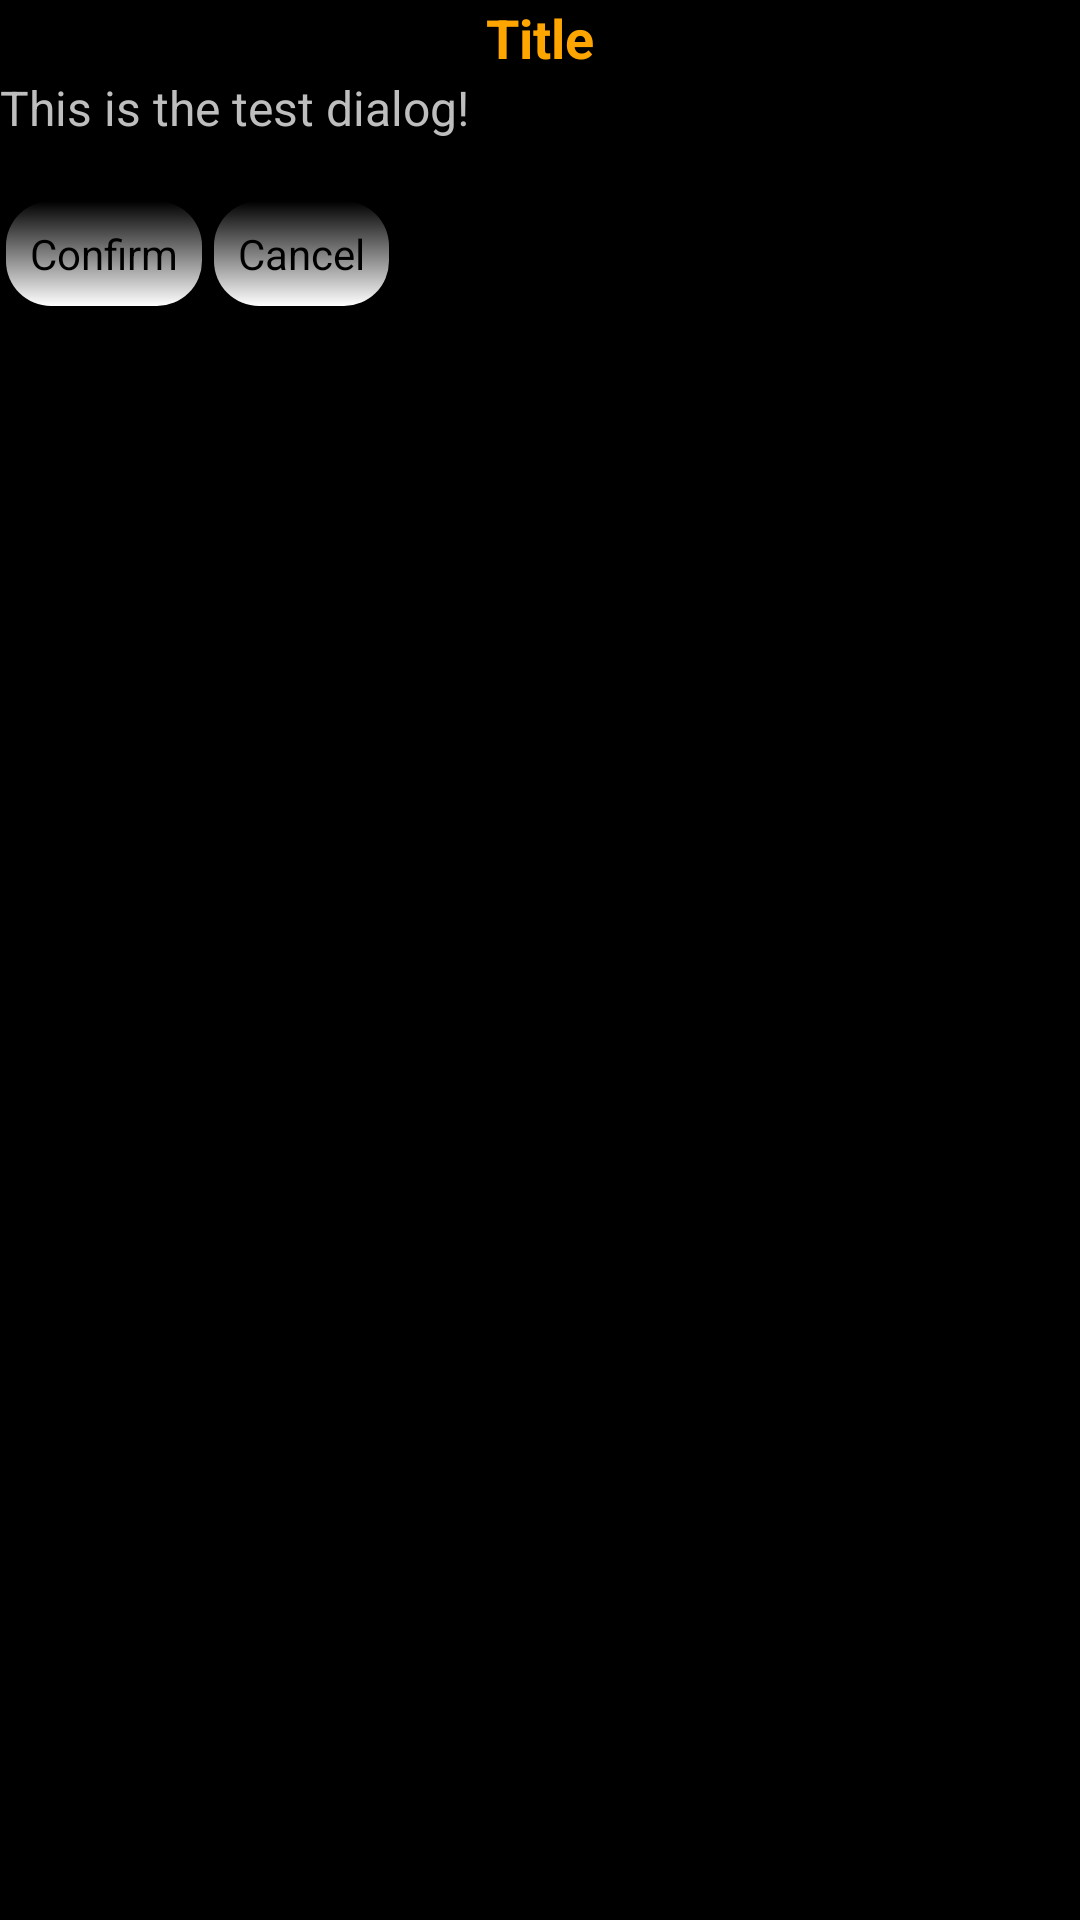

This screen was rendered from an Android layout file. Write that file and the resources it references.
<!-- AndroidManifest.xml: application theme android:Theme.Black.NoTitleBar.Fullscreen -->
<!-- res/layout/dialog_normal_layout.xml -->
<?xml version="1.0" encoding="UTF-8"?>
<LinearLayout xmlns:android="http://schemas.android.com/apk/res/android"
    android:id="@+id/content"
    android:layout_width="match_parent"
    android:layout_height="wrap_content"
    android:background="#000000"
    android:orientation="vertical" >

    <TextView
        android:id="@+id/title"
        android:layout_width="match_parent"
        android:layout_height="25dp"
        android:layout_gravity="center"
        android:gravity="center"
        android:text="Title"
        android:textColor="#FFA500"
        android:textSize="18sp"
        android:textStyle="bold" />

    

    <TextView
        android:id="@+id/message"
        android:layout_width="match_parent"
        android:layout_height="40dp"
        android:layout_gravity="center"
        android:text="This is the test dialog!"
        android:textSize="16sp" />

    <LinearLayout
        android:layout_width="match_parent"
        android:layout_height="50dp"
        android:orientation="horizontal" >

        <Button
            android:id="@+id/positiveButton"
            android:layout_width="wrap_content"
            android:layout_height="wrap_content"
            android:layout_alignParentLeft="true"
            android:layout_alignParentStart="true"
            android:background="@drawable/button_style"
            android:text="Confirm" />

        <Button
            android:id="@+id/negativeButton"
            android:layout_width="wrap_content"
            android:layout_height="wrap_content"
            android:layout_alignParentRight="true"
            android:background="@drawable/button_style"
            android:text="Cancel" />
    </LinearLayout>

</LinearLayout>
<!-- resources referenced by this layout -->
<resources>
  <!-- drawable button_style (drawable-hdpi) -->
  <?xml version="1.0" encoding="utf-8"?>
  <selector xmlns:android="http://schemas.android.com/apk/res/android">
  
      <item android:state_pressed="true"><shape>
              <gradient android:angle="0" android:endColor="#C0C0C0" android:startColor="#FFFF00" />
  
              <stroke android:width="4dip" android:color="#b0000000" />
  
              <corners android:radius="15dp" />
  
              <padding android:bottom="10dp" android:left="10dp" android:right="10dp" android:top="10dp" />
          </shape></item>
      <item android:state_focused="true"><shape>
              <gradient android:angle="270" android:endColor="#00000000" android:startColor="#FFFFFFFF" />
  
              <stroke android:width="4dip" android:color="#00000000" />
  
              <corners android:radius="15dp" />
  
              <padding android:bottom="10dp" android:left="10dp" android:right="10dp" android:top="10dp" />
          </shape>
          
        </item>
      <item><shape>
              <gradient android:angle="90" android:endColor="#00000000" android:startColor="#FFFFFFFF" />
  
              <stroke android:width="4dip" android:color="#00000000" />
  
              <corners android:radius="15dp" />
  
              <padding android:bottom="10dp" android:left="10dp" android:right="10dp" android:top="10dp" />
          </shape></item>
  
  </selector>
</resources>
